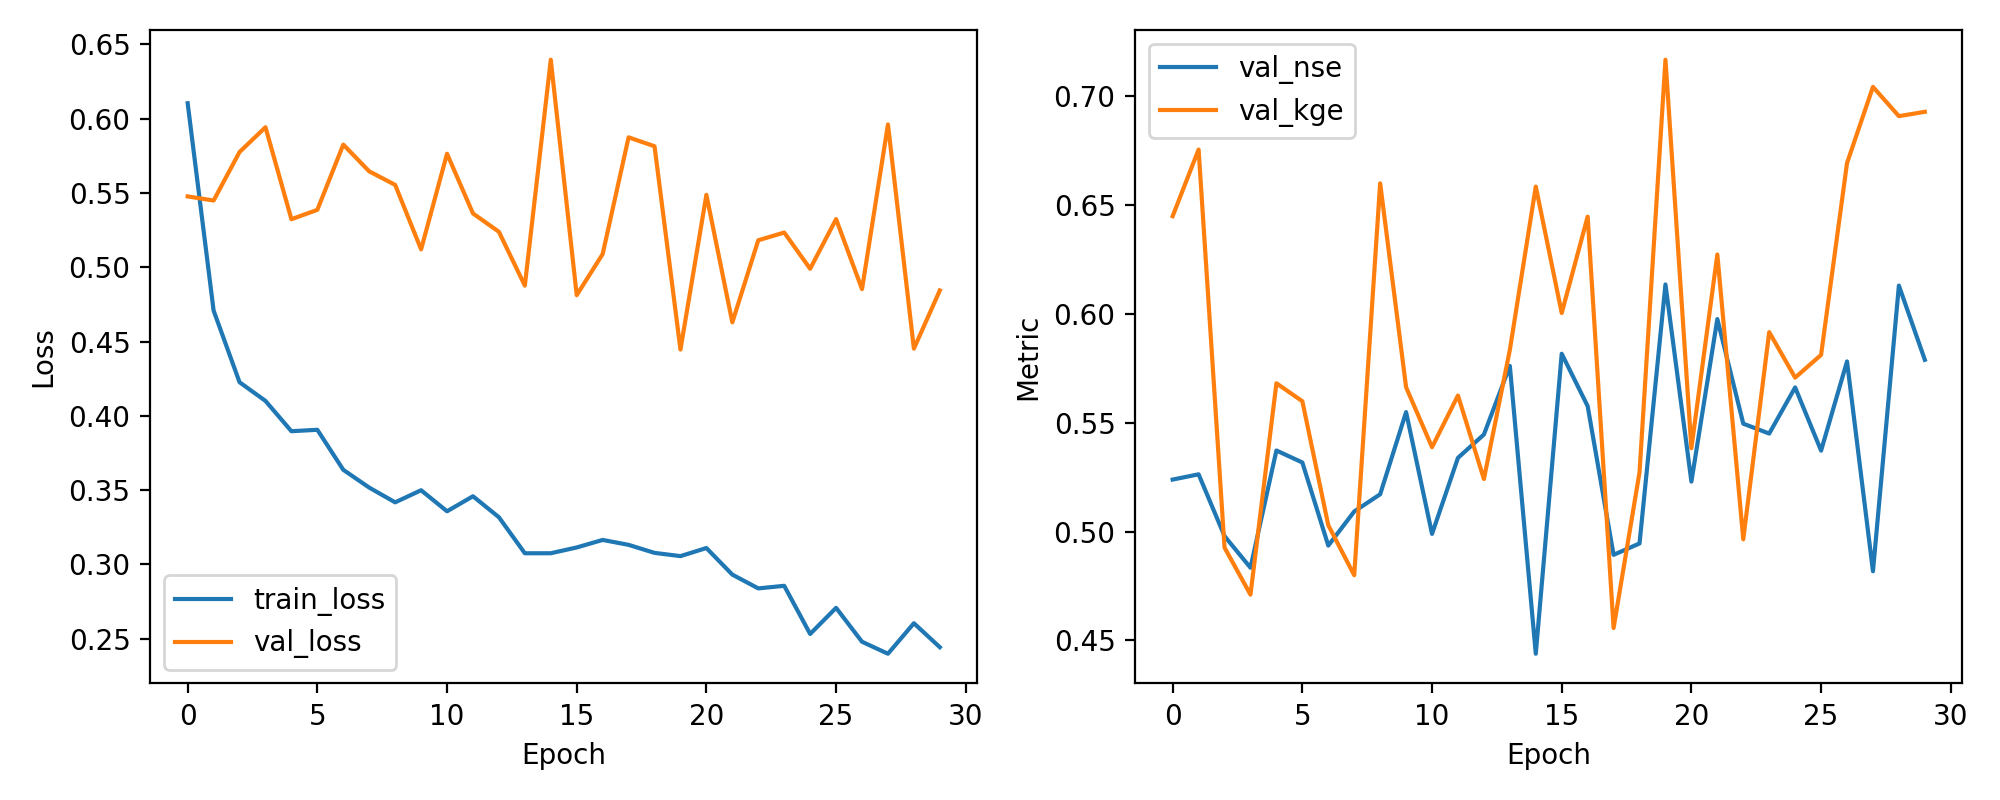

Source data for this figure (header and first rows):
epoch, train_loss, val_loss, val_nse, val_kge
1, 0.6104, 0.5477, 0.5239, 0.6449
2, 0.4708, 0.5449, 0.5263, 0.6755
3, 0.4226, 0.5776, 0.4979, 0.4927
4, 0.41, 0.5943, 0.4834, 0.4711
5, 0.3896, 0.5323, 0.5373, 0.5681
6, 0.3906, 0.5387, 0.5318, 0.5599
7, 0.3636, 0.5826, 0.4936, 0.5029
8, 0.3517, 0.5645, 0.5093, 0.48
9, 0.3417, 0.5554, 0.5172, 0.66
10, 0.3499, 0.512, 0.5549, 0.5663
11, 0.3357, 0.5764, 0.499, 0.5388
12, 0.3458, 0.5362, 0.5339, 0.5625
13, 0.3317, 0.5239, 0.5446, 0.5242
14, 0.3075, 0.4876, 0.5761, 0.5835
15, 0.3075, 0.6397, 0.4439, 0.6585
16, 0.3114, 0.4812, 0.5817, 0.6004
17, 0.3164, 0.5089, 0.5577, 0.6447
18, 0.3131, 0.5874, 0.4893, 0.4557
19, 0.3077, 0.5814, 0.4946, 0.5273
20, 0.3055, 0.4446, 0.6135, 0.7168
21, 0.311, 0.5487, 0.523, 0.5383
22, 0.2931, 0.4629, 0.5976, 0.6273
23, 0.2838, 0.5181, 0.5496, 0.4965
24, 0.2855, 0.5234, 0.5451, 0.5916
25, 0.2531, 0.499, 0.5662, 0.5707
26, 0.2707, 0.5324, 0.5372, 0.5812
27, 0.2479, 0.4853, 0.5782, 0.6693
28, 0.2398, 0.5961, 0.4818, 0.7043
29, 0.2603, 0.4452, 0.613, 0.6908
30, 0.2442, 0.4844, 0.5789, 0.6928
